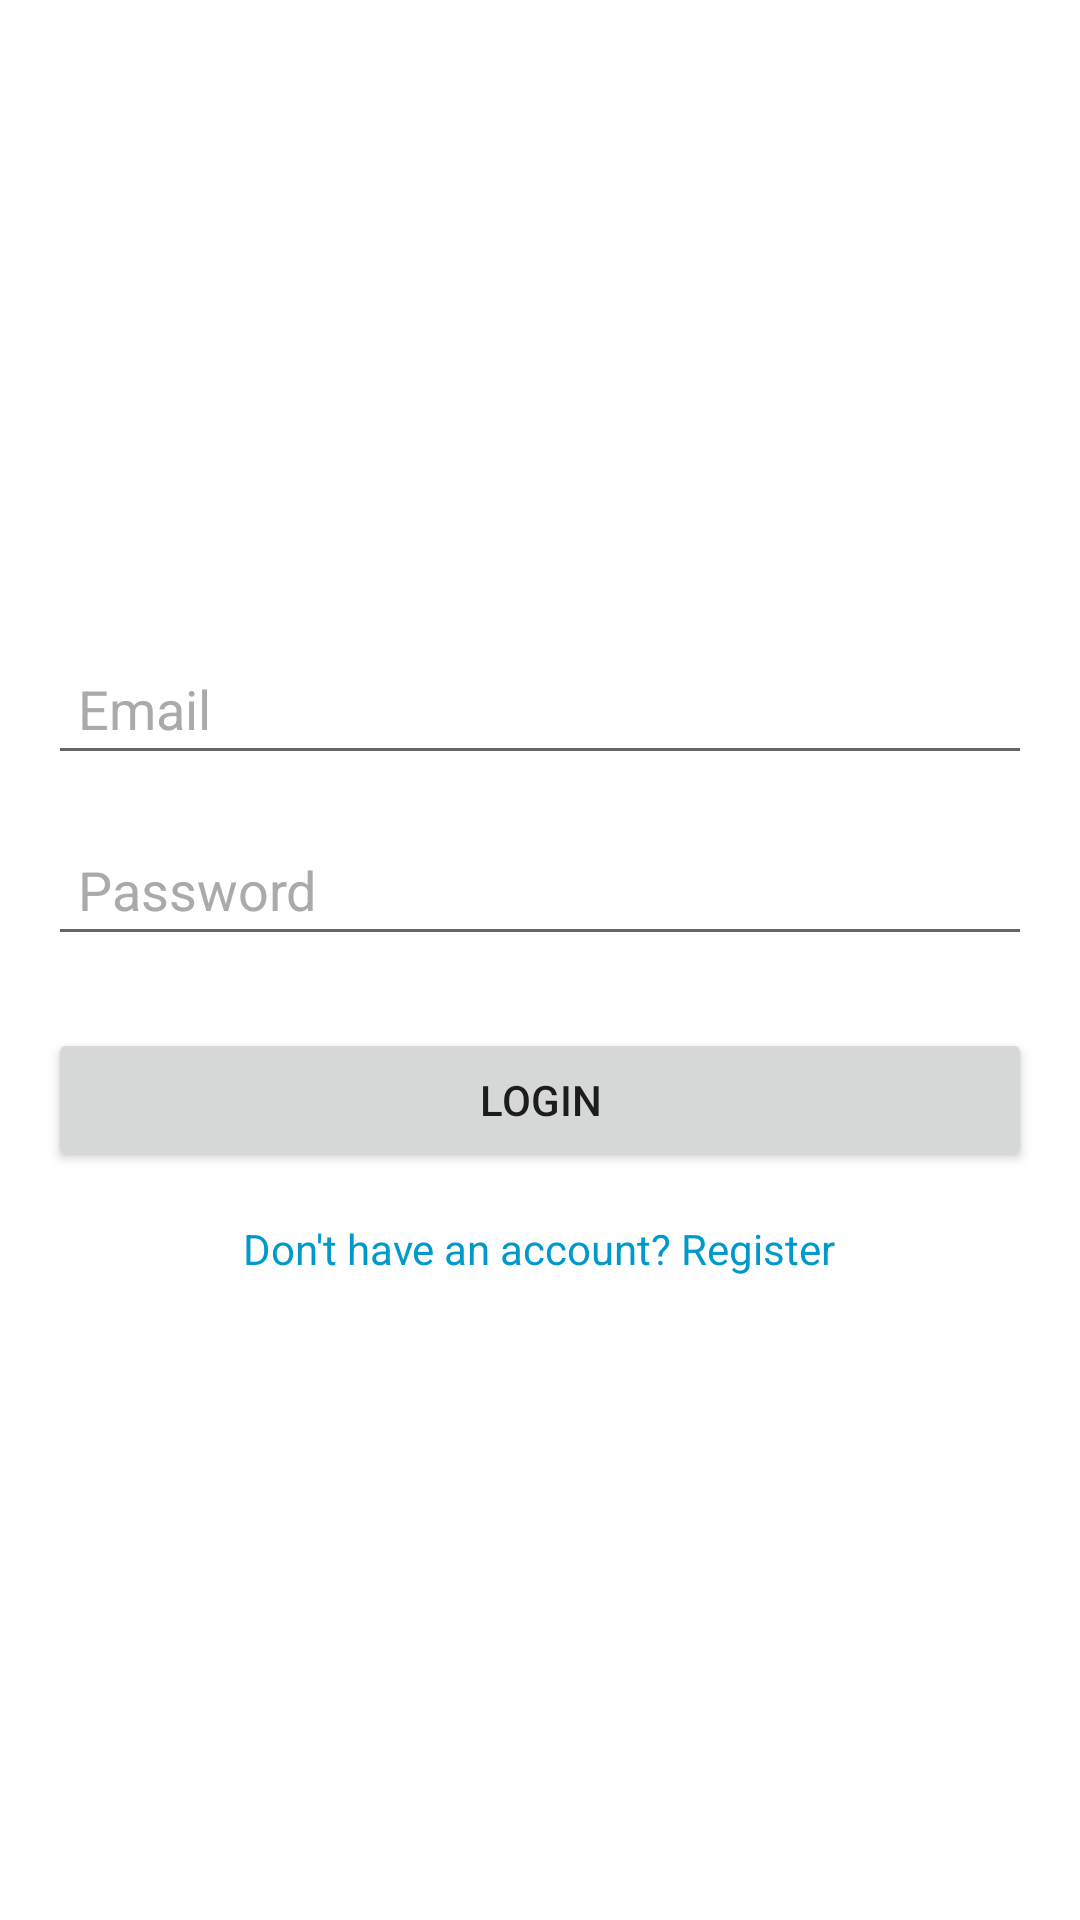

Reconstruct the res/layout file that produces this screen, plus the resources it refers to.
<!-- AndroidManifest.xml: application theme Theme.CoinglobalOrderCatcher -->
<!-- res/layout/fragment_login.xml -->
<?xml version="1.0" encoding="utf-8"?>
<LinearLayout xmlns:android="http://schemas.android.com/apk/res/android"
    android:layout_width="match_parent"
    android:layout_height="match_parent"
    android:orientation="vertical"
    android:gravity="center"
    android:padding="16dp">

    
    <EditText
        android:id="@+id/emailField"
        android:layout_width="match_parent"
        android:layout_height="wrap_content"
        android:hint="Email"
        android:inputType="textEmailAddress"
        android:padding="10dp"
        android:textColorHint="@android:color/darker_gray" />

    
    <EditText
        android:id="@+id/passwordField"
        android:layout_width="match_parent"
        android:layout_height="wrap_content"
        android:hint="@string/password"
        android:inputType="textPassword"
        android:padding="10dp"
        android:textColorHint="@android:color/darker_gray"
        android:layout_marginTop="16dp" />

    
    <Button
        android:id="@+id/loginButton"
        android:layout_width="match_parent"
        android:layout_height="wrap_content"
        android:text="@string/login"
        android:layout_marginTop="24dp" />

    
    <TextView
        android:id="@+id/registerButton"
        android:layout_width="wrap_content"
        android:layout_height="wrap_content"
        android:text="@string/don_t_have_an_account_register"
        android:textColor="@android:color/holo_blue_dark"
        android:layout_marginTop="16dp" />

</LinearLayout>
<!-- resources referenced by this layout -->
<resources>
  <string name="don_t_have_an_account_register">Don\'t have an account? Register</string>
  <string name="login">Login</string>
  <string name="password">Password</string>
  <style name="Theme.CoinglobalOrderCatcher" parent="Theme.MaterialComponents.DayNight.DarkActionBar">
          
          <item name="colorPrimary">@color/purple_500</item>
          <item name="colorPrimaryVariant">@color/purple_700</item>
          <item name="colorOnPrimary">@color/white</item>
          
          <item name="colorSecondary">@color/teal_200</item>
          <item name="colorSecondaryVariant">@color/teal_700</item>
          <item name="colorOnSecondary">@color/black</item>
          
          <item name="android:statusBarColor">?attr/colorPrimaryVariant</item>
          
      </style>
  <color name="purple_500">#FF6200EE</color>
  <color name="purple_700">#FF3700B3</color>
  <color name="white">#FFFFFFFF</color>
  <color name="teal_200">#FF03DAC5</color>
  <color name="teal_700">#FF018786</color>
  <color name="black">#FF000000</color>
</resources>
